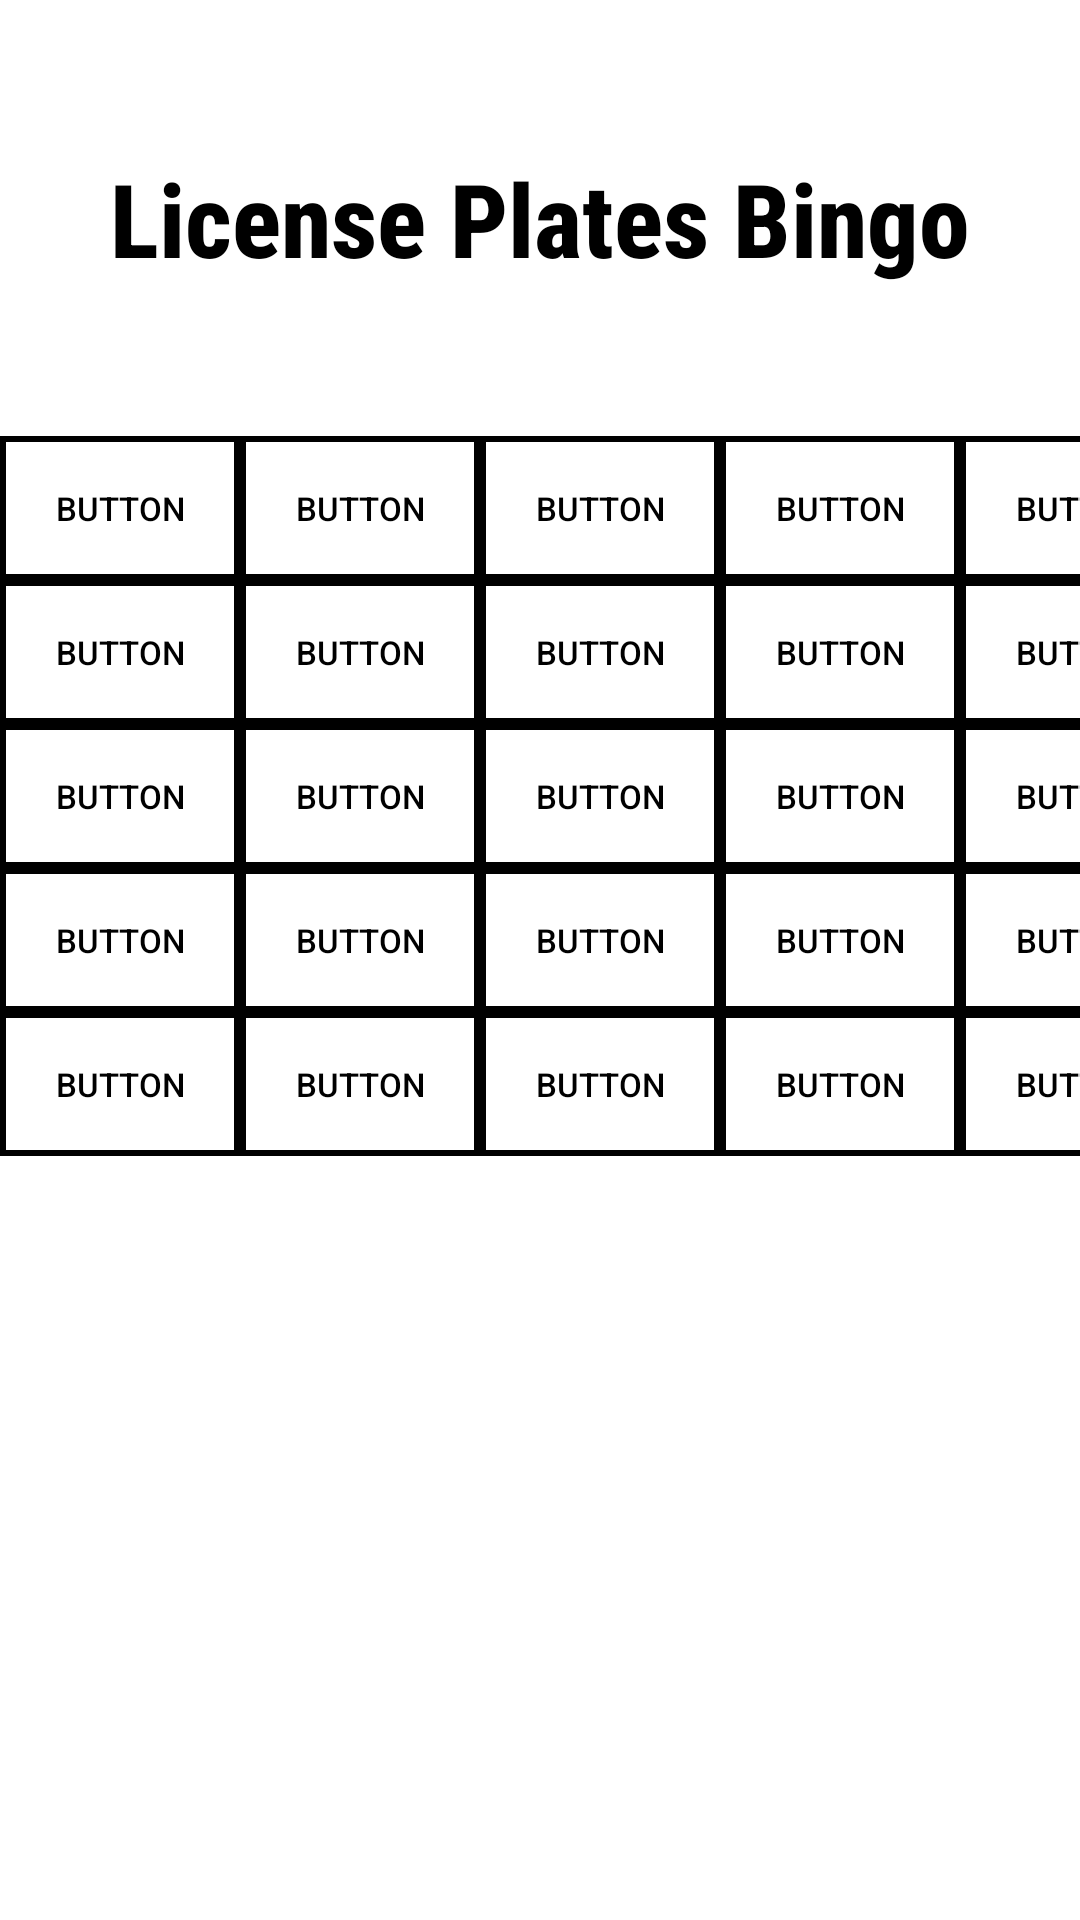

The Android layout XML behind this screen, and the referenced resources:
<!-- AndroidManifest.xml: application theme Theme.CarBingo -->
<!-- res/layout/activity_license_plates_bingo_game.xml -->
<?xml version="1.0" encoding="utf-8"?>
<androidx.constraintlayout.widget.ConstraintLayout xmlns:android="http://schemas.android.com/apk/res/android"
    xmlns:app="http://schemas.android.com/apk/res-auto"
    xmlns:tools="http://schemas.android.com/tools"
    android:layout_width="match_parent"
    android:layout_height="match_parent"
    tools:context=".UI.LicensePlatesBingoGame">

    <TextView
        android:id="@+id/plate_bingo_text"
        android:layout_width="wrap_content"
        android:layout_height="wrap_content"
        android:layout_marginTop="50dp"
        android:fontFamily="sans-serif-condensed-medium"
        android:text="License Plates Bingo"
        android:textColor="@android:color/black"
        android:textSize="34sp"
        android:textStyle="bold"
        app:layout_constraintEnd_toEndOf="parent"
        app:layout_constraintStart_toStartOf="parent"
        app:layout_constraintTop_toTopOf="parent" />

    <TableLayout
        android:layout_width="wrap_content"
        android:layout_height="679dp"
        tools:layout_editor_absoluteX="1dp"
        tools:layout_editor_absoluteY="51dp"
        android:layout_marginTop="50dp"
        app:layout_constraintTop_toBottomOf="@id/plate_bingo_text"
        app:layout_constraintStart_toStartOf="parent"
        app:layout_constraintEnd_toEndOf="parent">

        <TableRow
            android:layout_width="match_parent"
            android:layout_height="match_parent">

            <Button
                android:id="@+id/plate_button1_1"
                android:layout_width="80dp"
                android:layout_height="match_parent"
                android:background="@drawable/button_not_pressed"
                android:textColor="@color/black"
                android:textSize="11sp"
                android:text="Button"/>

            <Button
                android:id="@+id/plate_button1_2"
                android:layout_width="80dp"
                android:layout_height="match_parent"
                android:textSize="11sp"
                android:background="@drawable/button_not_pressed"
                android:textColor="@color/black"
                android:text="Button" />

            <Button
                android:id="@+id/plate_button1_3"
                android:layout_width="80dp"
                android:layout_height="match_parent"
                android:textSize="11sp"
                android:background="@drawable/button_not_pressed"
                android:textColor="@color/black"
                android:text="Button" />

            <Button
                android:id="@+id/plate_button1_4"
                android:layout_width="80dp"
                android:layout_height="match_parent"
                android:textSize="11sp"
                android:background="@drawable/button_not_pressed"
                android:textColor="@color/black"
                android:text="Button" />
            <Button
                android:id="@+id/plate_button1_5"
                android:layout_width="80dp"
                android:layout_height="match_parent"
                android:textSize="11sp"
                android:background="@drawable/button_not_pressed"
                android:textColor="@color/black"
                android:text="Button" />

        </TableRow>

        <TableRow
            android:layout_width="match_parent"
            android:layout_height="match_parent" >

            <Button
                android:id="@+id/plate_button2_1"
                android:layout_width="80dp"
                android:layout_height="match_parent"
                android:background="@drawable/button_not_pressed"
                android:textColor="@color/black"
                android:textSize="11sp"
                android:text="Button" />

            <Button
                android:id="@+id/plate_button2_2"
                android:layout_width="80dp"
                android:layout_height="match_parent"
                android:background="@drawable/button_not_pressed"
                android:textColor="@color/black"
                android:textSize="11sp"
                android:text="Button" />

            <Button
                android:id="@+id/plate_button2_3"
                android:layout_width="80dp"
                android:layout_height="match_parent"
                android:background="@drawable/button_not_pressed"
                android:textColor="@color/black"
                android:textSize="11sp"
                android:text="Button" />

            <Button
                android:id="@+id/plate_button2_4"
                android:layout_width="80dp"
                android:layout_height="match_parent"
                android:background="@drawable/button_not_pressed"
                android:textColor="@color/black"
                android:textSize="11sp"
                android:text="Button" />
            <Button
                android:id="@+id/plate_button2_5"
                android:layout_width="80dp"
                android:layout_height="match_parent"
                android:background="@drawable/button_not_pressed"
                android:textColor="@color/black"
                android:textSize="11sp"
                android:text="Button" />

        </TableRow>

        <TableRow
            android:layout_width="match_parent"
            android:layout_height="match_parent" >

            <Button
                android:id="@+id/plate_button3_1"
                android:layout_width="80dp"
                android:layout_height="match_parent"
                android:background="@drawable/button_not_pressed"
                android:textColor="@color/black"
                android:textSize="11sp"
                android:text="Button" />

            <Button
                android:id="@+id/plate_button3_2"
                android:layout_width="80dp"
                android:layout_height="match_parent"
                android:background="@drawable/button_not_pressed"
                android:textColor="@color/black"
                android:textSize="11sp"
                android:text="Button" />

            <Button
                android:id="@+id/plate_button3_3"
                android:layout_width="80dp"
                android:layout_height="match_parent"
                android:background="@drawable/button_not_pressed"
                android:textColor="@color/black"
                android:textSize="11sp"
                android:text="Button" />

            <Button
                android:id="@+id/plate_button3_4"
                android:layout_width="80dp"
                android:layout_height="match_parent"
                android:background="@drawable/button_not_pressed"
                android:textColor="@color/black"
                android:textSize="11sp"
                android:text="Button" />
            <Button
                android:id="@+id/plate_button3_5"
                android:layout_width="80dp"
                android:layout_height="match_parent"
                android:background="@drawable/button_not_pressed"
                android:textColor="@color/black"
                android:textSize="11sp"
                android:text="Button" />

        </TableRow>

        <TableRow
            android:layout_width="match_parent"
            android:layout_height="match_parent">

            <Button
                android:id="@+id/plate_button4_1"
                android:layout_width="80dp"
                android:layout_height="match_parent"
                android:background="@drawable/button_not_pressed"
                android:textColor="@color/black"
                android:textSize="11sp"
                android:text="Button" />

            <Button
                android:id="@+id/plate_button4_2"
                android:layout_width="80dp"
                android:layout_height="match_parent"
                android:background="@drawable/button_not_pressed"
                android:textColor="@color/black"
                android:textSize="11sp"
                android:text="Button" />

            <Button
                android:id="@+id/plate_button4_3"
                android:layout_width="80dp"
                android:layout_height="match_parent"
                android:background="@drawable/button_not_pressed"
                android:textColor="@color/black"
                android:textSize="11sp"
                android:text="Button" />

            <Button
                android:id="@+id/plate_button4_4"
                android:layout_width="80dp"
                android:layout_height="match_parent"
                android:background="@drawable/button_not_pressed"
                android:textColor="@color/black"
                android:textSize="11sp"
                android:text="Button" />
            <Button
                android:id="@+id/plate_button4_5"
                android:layout_width="80dp"
                android:layout_height="match_parent"
                android:background="@drawable/button_not_pressed"
                android:textColor="@color/black"
                android:textSize="11sp"
                android:text="Button" />

        </TableRow>
        <TableRow
            android:layout_width="match_parent"
            android:layout_height="match_parent" >

            <Button
                android:id="@+id/plate_button5_1"
                android:layout_width="80dp"
                android:layout_height="match_parent"
                android:background="@drawable/button_not_pressed"
                android:textColor="@color/black"
                android:textSize="11sp"
                android:text="Button" />

            <Button
                android:id="@+id/plate_button5_2"
                android:layout_width="80dp"
                android:layout_height="match_parent"
                android:background="@drawable/button_not_pressed"
                android:textColor="@color/black"
                android:textSize="11sp"
                android:text="Button" />

            <Button
                android:id="@+id/plate_button5_3"
                android:layout_width="80dp"
                android:layout_height="match_parent"
                android:background="@drawable/button_not_pressed"
                android:textColor="@color/black"
                android:textSize="11sp"
                android:text="Button" />

            <Button
                android:id="@+id/plate_button5_4"
                android:layout_width="80dp"
                android:layout_height="match_parent"
                android:background="@drawable/button_not_pressed"
                android:textColor="@color/black"
                android:textSize="11sp"
                android:text="Button" />
            <Button
                android:id="@+id/plate_button5_5"
                android:layout_width="80dp"
                android:layout_height="match_parent"
                android:background="@drawable/button_not_pressed"
                android:textColor="@color/black"
                android:textSize="11sp"
                android:text="Button" />

        </TableRow>
    </TableLayout>

</androidx.constraintlayout.widget.ConstraintLayout>
<!-- resources referenced by this layout -->
<resources>
  <color name="black">#FF000000</color>
  <!-- drawable button_not_pressed (drawable) -->
  <?xml version="1.0" encoding="utf-8"?>
  <selector xmlns:android="http://schemas.android.com/apk/res/android">
  
      <item>
          <shape android:shape="rectangle">
              <solid android:color="@color/button_default"/>
              <stroke android:width="2dp"/>
          </shape>
  
      </item>
  </selector>
  <style name="Theme.CarBingo" parent="Theme.MaterialComponents.DayNight.DarkActionBar">
          
          <item name="colorPrimary">@color/purple_500</item>
          <item name="colorPrimaryVariant">@color/purple_700</item>
          <item name="colorOnPrimary">@color/white</item>
          
          <item name="colorSecondary">@color/teal_200</item>
          <item name="colorSecondaryVariant">@color/teal_700</item>
          <item name="colorOnSecondary">@color/black</item>
          
          <item name="android:statusBarColor">?attr/colorPrimaryVariant</item>
          
      </style>
  <color name="button_default">@android:color/transparent</color>
  <color name="purple_500">#FF6200EE</color>
  <color name="purple_700">#FF3700B3</color>
  <color name="white">#FFFFFFFF</color>
  <color name="teal_200">#FF03DAC5</color>
  <color name="teal_700">#FF018786</color>
</resources>
